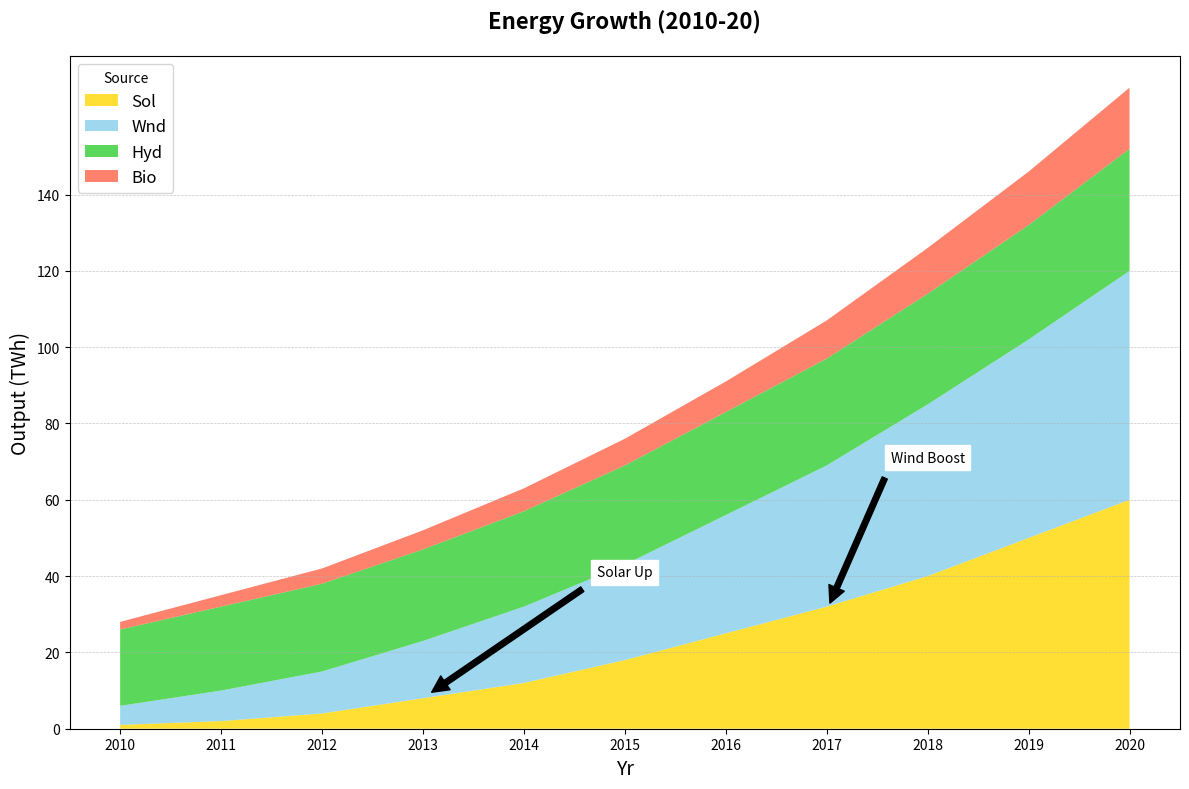

Python code for this plot:
import matplotlib.pyplot as plt
import numpy as np

years = np.arange(2010, 2021)

solar = np.array([1, 2, 4, 8, 12, 18, 25, 32, 40, 50, 60])
wind = np.array([5, 8, 11, 15, 20, 25, 31, 37, 45, 52, 60])
hydro = np.array([20, 22, 23, 24, 25, 26, 27, 28, 29, 30, 32])
biomass = np.array([2, 3, 4, 5, 6, 7, 8, 10, 12, 14, 16])

energy_sources = np.vstack([solar, wind, hydro, biomass])

fig, ax = plt.subplots(figsize=(12, 8))
ax.stackplot(years, energy_sources, labels=['Sol', 'Wnd', 'Hyd', 'Bio'],
             colors=['#FFD700', '#87CEEB', '#32CD32', '#FF6347'], alpha=0.8)

ax.set_title('Energy Growth (2010-20)', fontsize=16, fontweight='bold', pad=20)
ax.set_xlabel('Yr', fontsize=14)
ax.set_ylabel('Output (TWh)', fontsize=14)

ax.legend(loc='upper left', fontsize=12, title='Source')

ax.set_xticks(years)
ax.set_yticks(np.arange(0, 141, 20))

ax.yaxis.grid(True, linestyle='--', linewidth=0.5, alpha=0.7)

ax.annotate('Solar Up', xy=(2013, 8), xytext=(2015, 40),
            arrowprops=dict(facecolor='black', shrink=0.05),
            fontsize=10, ha='center', backgroundcolor='white')

ax.annotate('Wind Boost', xy=(2017, 31), xytext=(2018, 70),
            arrowprops=dict(facecolor='black', shrink=0.05),
            fontsize=10, ha='center', backgroundcolor='white')

plt.tight_layout()
plt.show()
